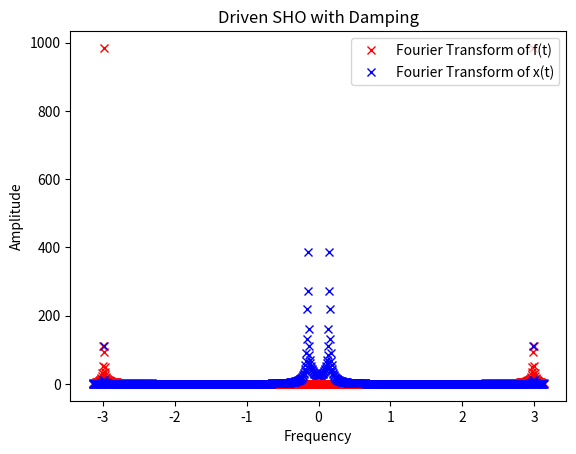
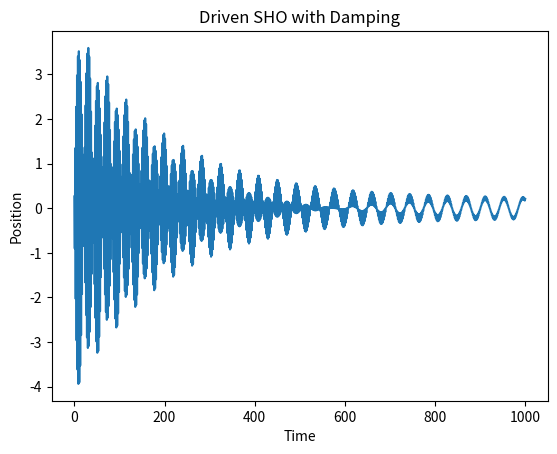

Recreate these plots in Python, in order.
# Simulate a simple SHO with damping and a driving force in the time domain using fourier transforms
#
# The equation of motion is:
# x'' + 2*gamma*x' + omega_0^2*x = f(t)/m
# where x is the position of the oscillator, gamma is the damping coefficient, omega_0 is the natural frequency of the oscillator without damping, and f(t) is the driving force.
#
# Taking the Fourier transform of both sides of the equation of motion gives:
# -omega^2*X + 2*gamma*i*omega*X + omega_0^2*X = F/m
# where X is the Fourier transform of x, omega is the frequency, and F is the Fourier transform of f(t).
#
# Solving for X gives:
# X = F/(m*(omega_0^2 - omega^2 + 2*i*gamma*omega))
#
# Taking the inverse Fourier transform of X gives the position of the oscillator in the time domain.

import numpy as np
import matplotlib.pyplot as plt

# Define the driving force
def f(t):
    return 2 * np.sin(omega_0 * t)

# Define parameters
omega_0 = 0.15    # Natural frequency of the oscillator without damping
gamma = 0.005 # Damping coefficient
x_0 = 0   # Initial position of the oscillator
m = 1   # Mass of the oscillator

# Define time
T = 1000
N = 1000 # Number of discretization points
dt = T/N
t = np.linspace(0,T,N)

# Make sure to satify the x_0 and v_0 initial conditions
# Take the Fourier transform of f(t)
F = np.fft.fft(f(t))

# Define omega
omega = 2*np.pi * np.fft.fftfreq(N, d=dt)
omega = np.fft.fftshift(omega)

# Solve for X
X = F/(m*(omega_0**2 - np.power(omega, 2) + 2*1j*gamma*omega))

# Set the initial conditions where omega = 0
# X[omega == 0] = x_0

# Plot the Fourier transform of f(t) and X
plt.figure()
plt.plot(omega,abs(F), 'rx', label='Fourier Transform of f(t)')
plt.plot(omega,abs(X), 'bx', label='Fourier Transform of x(t)')
plt.xlabel('Frequency')
plt.ylabel('Amplitude')
plt.title('Driven SHO with Damping')
plt.legend(loc=1)
plt.show()

# Take the inverse Fourier transform of X
x = np.fft.ifft(X)

# Plot the position of the oscillator
plt.figure()
plt.plot(t,x.real)
plt.xlabel('Time')
plt.ylabel('Position')
plt.title('Driven SHO with Damping')
plt.show()